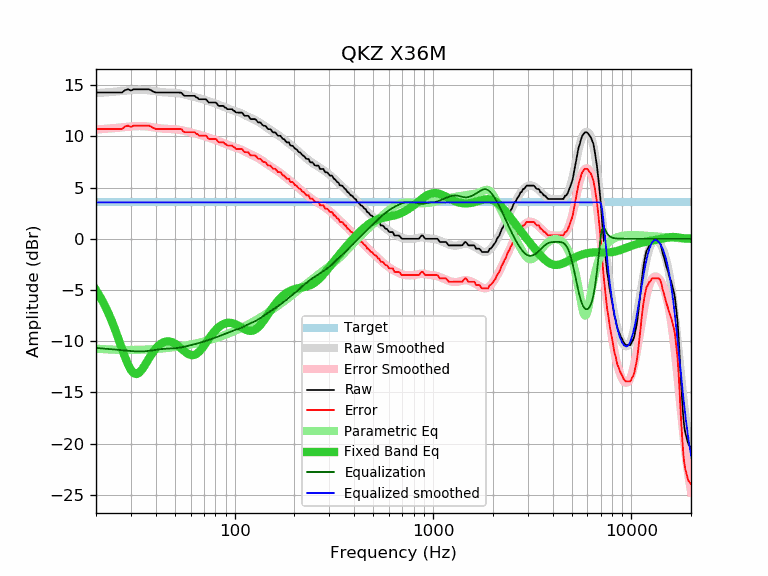

The file beside this chart, header and first rows:
frequency, raw, error, smoothed, error_smoothed, equalization, parametric_eq, equalized_raw, equalized_smoothed, target
20, 14.27, 10.72, 14.21, 10.66, -10.66, -5.01, 3.61, 3.55, 3.55
21, 14.27, 10.72, 14.24, 10.69, -10.69, -5.67, 3.58, 3.55, 3.55
22, 14.27, 10.72, 14.27, 10.72, -10.72, -6.40, 3.55, 3.55, 3.55
23, 14.27, 10.72, 14.30, 10.75, -10.75, -7.18, 3.52, 3.55, 3.55
24, 14.27, 10.72, 14.33, 10.78, -10.78, -8.02, 3.49, 3.55, 3.55
25, 14.27, 10.72, 14.36, 10.81, -10.81, -8.90, 3.46, 3.55, 3.55
26, 14.27, 10.72, 14.39, 10.84, -10.84, -9.80, 3.43, 3.55, 3.55
27, 14.27, 10.72, 14.42, 10.87, -10.87, -10.70, 3.40, 3.55, 3.55
28, 14.50, 10.95, 14.45, 10.90, -10.90, -11.54, 3.60, 3.55, 3.55
29, 14.59, 11.04, 14.48, 10.93, -10.93, -12.27, 3.66, 3.55, 3.55
30, 14.47, 10.92, 14.51, 10.96, -10.96, -12.81, 3.51, 3.55, 3.55
31, 14.59, 11.04, 14.53, 10.98, -10.98, -13.13, 3.61, 3.55, 3.55
32, 14.59, 11.04, 14.55, 11.00, -11.00, -13.21, 3.59, 3.55, 3.55
33, 14.59, 11.04, 14.55, 11.00, -11.00, -13.08, 3.59, 3.55, 3.55
34, 14.59, 11.04, 14.55, 11.00, -11.00, -12.80, 3.59, 3.55, 3.55
35, 14.59, 11.04, 14.54, 10.99, -10.99, -12.44, 3.60, 3.55, 3.55
36, 14.59, 11.04, 14.52, 10.96, -10.96, -12.05, 3.63, 3.55, 3.55
37, 14.59, 11.04, 14.49, 10.94, -10.94, -11.67, 3.65, 3.55, 3.55
38, 14.48, 10.93, 14.46, 10.91, -10.91, -11.31, 3.57, 3.55, 3.55
39, 14.35, 10.80, 14.42, 10.87, -10.87, -10.99, 3.48, 3.55, 3.55
40, 14.27, 10.72, 14.39, 10.84, -10.84, -10.72, 3.43, 3.55, 3.55
41, 14.27, 10.72, 14.36, 10.81, -10.81, -10.50, 3.46, 3.55, 3.55
42, 14.27, 10.72, 14.33, 10.78, -10.78, -10.32, 3.49, 3.55, 3.55
43, 14.27, 10.72, 14.31, 10.76, -10.76, -10.18, 3.51, 3.55, 3.55
44, 14.27, 10.72, 14.29, 10.74, -10.74, -10.09, 3.53, 3.55, 3.55
45, 14.27, 10.72, 14.28, 10.73, -10.73, -10.03, 3.54, 3.55, 3.55
46, 14.27, 10.72, 14.27, 10.72, -10.72, -10.02, 3.55, 3.55, 3.55
47, 14.27, 10.72, 14.27, 10.71, -10.71, -10.03, 3.56, 3.55, 3.55
48, 14.27, 10.72, 14.26, 10.71, -10.71, -10.08, 3.56, 3.55, 3.55
49, 14.27, 10.72, 14.25, 10.70, -10.70, -10.15, 3.57, 3.55, 3.55
50, 14.27, 10.72, 14.24, 10.69, -10.69, -10.24, 3.58, 3.55, 3.55
51, 14.27, 10.72, 14.22, 10.67, -10.67, -10.35, 3.60, 3.55, 3.55
52, 14.27, 10.72, 14.20, 10.65, -10.65, -10.47, 3.62, 3.55, 3.55
53, 14.27, 10.72, 14.17, 10.62, -10.62, -10.60, 3.65, 3.55, 3.55
54, 14.24, 10.69, 14.15, 10.60, -10.60, -10.74, 3.64, 3.55, 3.55
55, 14.04, 10.49, 14.11, 10.56, -10.56, -10.87, 3.48, 3.55, 3.55
56, 13.95, 10.40, 14.08, 10.53, -10.53, -11.00, 3.42, 3.55, 3.55
57, 13.95, 10.40, 14.05, 10.49, -10.49, -11.11, 3.46, 3.55, 3.55
58, 13.95, 10.40, 14.01, 10.46, -10.46, -11.21, 3.49, 3.55, 3.55
59, 13.95, 10.40, 13.97, 10.42, -10.42, -11.29, 3.53, 3.55, 3.55
60, 13.95, 10.40, 13.94, 10.39, -10.39, -11.34, 3.56, 3.55, 3.55
61, 13.95, 10.40, 13.90, 10.35, -10.35, -11.36, 3.60, 3.55, 3.55
62, 13.95, 10.40, 13.87, 10.32, -10.32, -11.35, 3.63, 3.55, 3.55
63, 13.95, 10.40, 13.84, 10.28, -10.28, -11.31, 3.67, 3.55, 3.55
64, 13.79, 10.24, 13.80, 10.25, -10.25, -11.25, 3.54, 3.55, 3.55
65, 13.77, 10.22, 13.76, 10.21, -10.21, -11.16, 3.56, 3.55, 3.55
66, 13.62, 10.07, 13.73, 10.18, -10.18, -11.05, 3.44, 3.55, 3.55
67, 13.62, 10.07, 13.69, 10.14, -10.14, -10.92, 3.48, 3.55, 3.55
68, 13.62, 10.07, 13.65, 10.10, -10.10, -10.77, 3.52, 3.55, 3.55
69, 13.62, 10.07, 13.61, 10.06, -10.06, -10.61, 3.56, 3.55, 3.55
70, 13.62, 10.07, 13.57, 10.02, -10.02, -10.45, 3.60, 3.55, 3.55
71, 13.62, 10.07, 13.53, 9.98, -9.98, -10.28, 3.64, 3.55, 3.55
72, 13.59, 10.04, 13.49, 9.94, -9.94, -10.11, 3.65, 3.55, 3.55
73, 13.43, 9.88, 13.46, 9.91, -9.91, -9.95, 3.52, 3.55, 3.55
74, 13.30, 9.75, 13.42, 9.87, -9.87, -9.78, 3.43, 3.55, 3.55
75, 13.30, 9.75, 13.38, 9.83, -9.83, -9.62, 3.47, 3.55, 3.55
76, 13.30, 9.75, 13.34, 9.79, -9.79, -9.47, 3.51, 3.55, 3.55
77, 13.30, 9.75, 13.31, 9.76, -9.76, -9.32, 3.54, 3.55, 3.55
78, 13.30, 9.75, 13.27, 9.72, -9.72, -9.19, 3.58, 3.55, 3.55
79, 13.30, 9.75, 13.23, 9.68, -9.68, -9.06, 3.62, 3.55, 3.55
... 553 more rows
